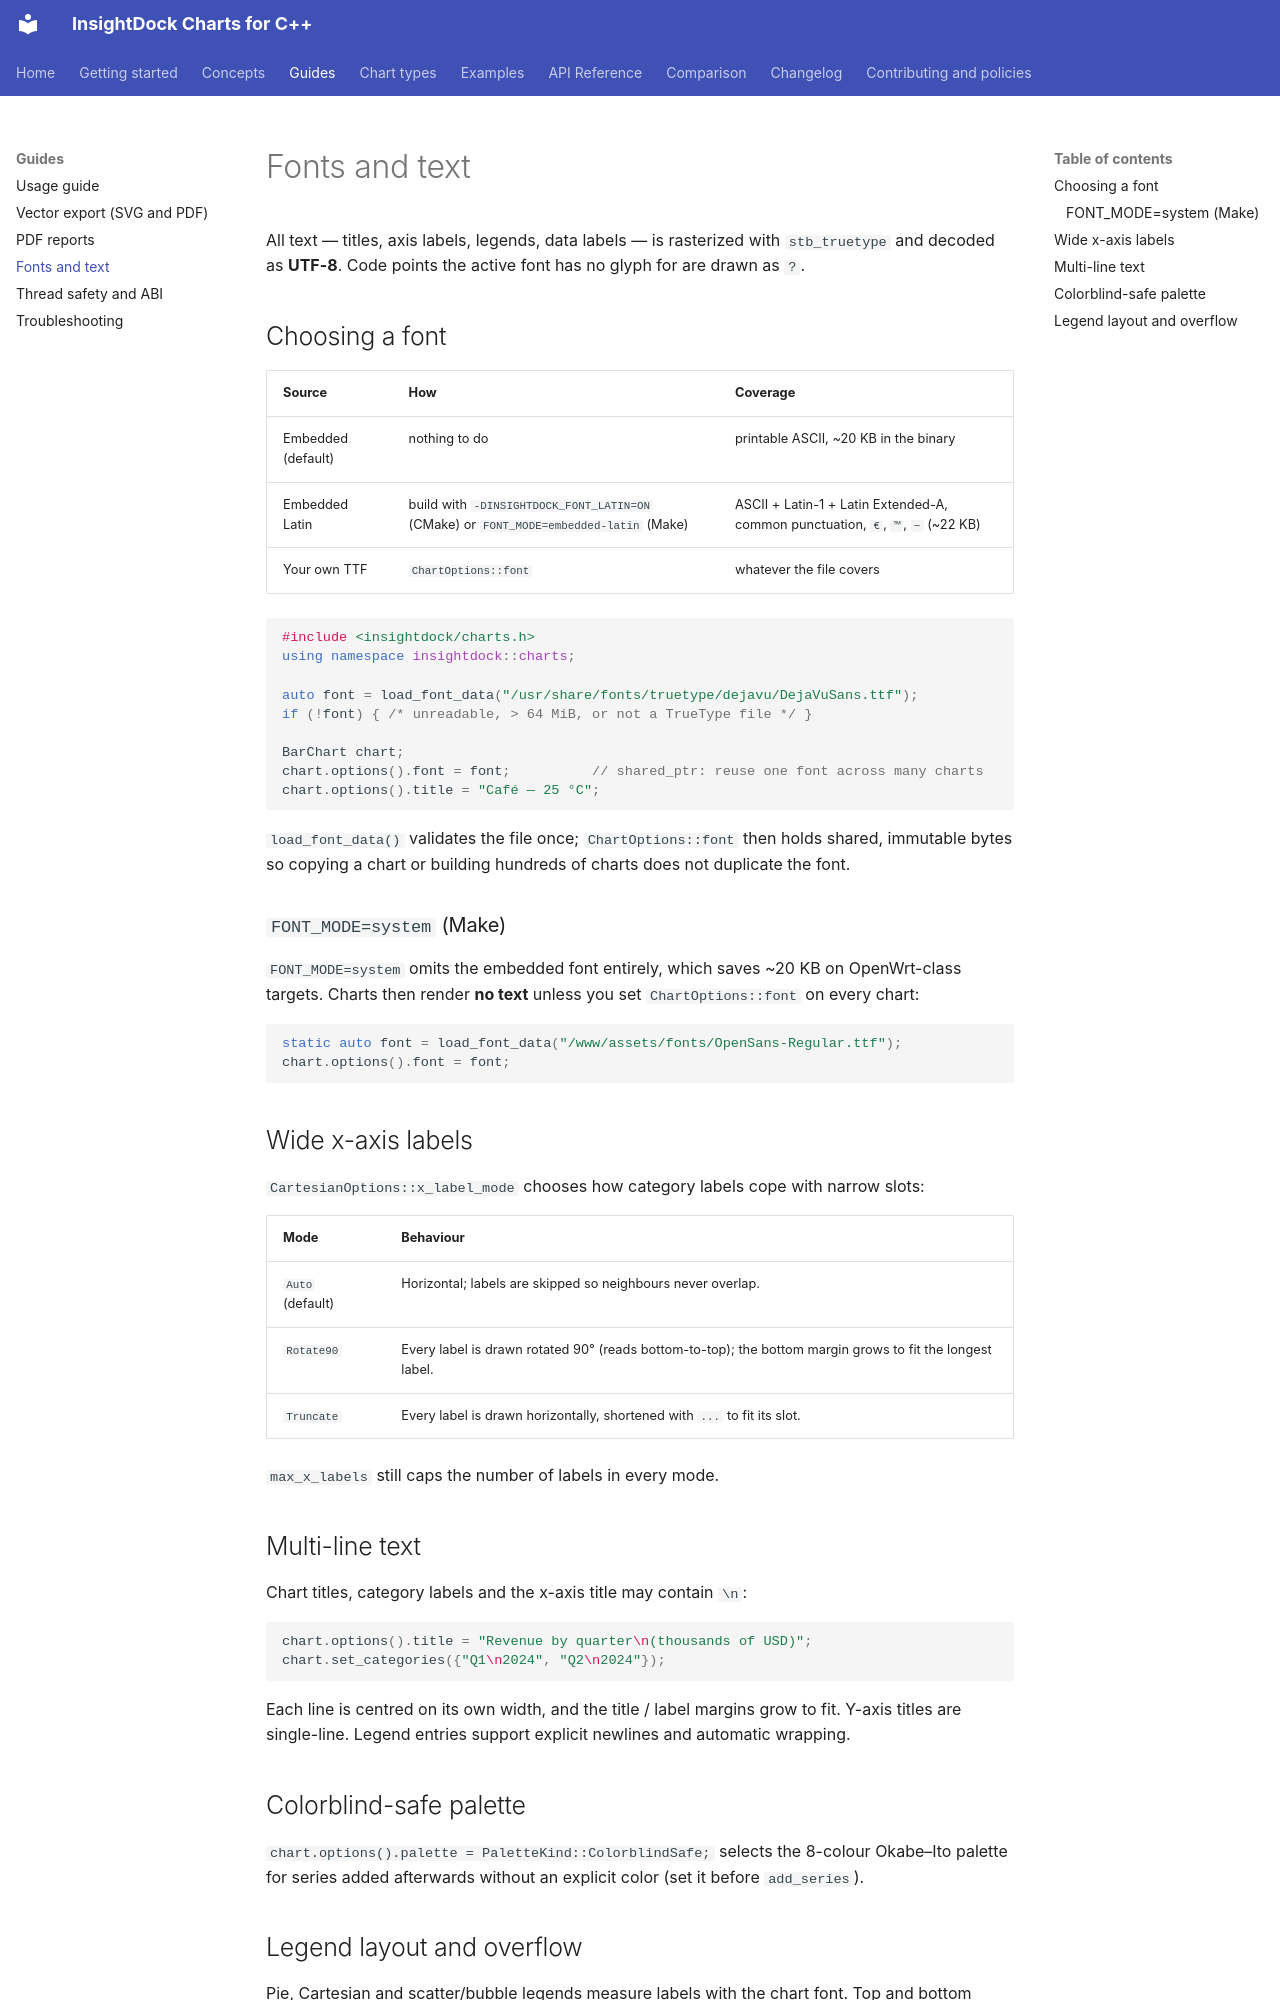

repository: aavazir/insightdock-charts · page: guides/fonts-and-text/index.html · generator: mkdocs

# Fonts and text

All text — titles, axis labels, legends, data labels — is rasterized with `stb_truetype` and
decoded as **UTF-8**. Code points the active font has no glyph for are drawn as `?`.

## Choosing a font

| Source | How | Coverage |
|---|---|---|
| Embedded (default) | nothing to do | printable ASCII, ~20 KB in the binary |
| Embedded Latin | build with `-DINSIGHTDOCK_FONT_LATIN=ON` (CMake) or `FONT_MODE=embedded-latin` (Make) | ASCII + Latin-1 + Latin Extended-A, common punctuation, `€`, `™`, `−` (~22 KB) |
| Your own TTF | `ChartOptions::font` | whatever the file covers |

```cpp
#include <insightdock/charts.h>
using namespace insightdock::charts;

auto font = load_font_data("/usr/share/fonts/truetype/dejavu/DejaVuSans.ttf");
if (!font) { /* unreadable, > 64 MiB, or not a TrueType file */ }

BarChart chart;
chart.options().font = font;          // shared_ptr: reuse one font across many charts
chart.options().title = "Café — 25 °C";
```

`load_font_data()` validates the file once; `ChartOptions::font` then holds shared, immutable bytes
so copying a chart or building hundreds of charts does not duplicate the font.

### `FONT_MODE=system` (Make)

`FONT_MODE=system` omits the embedded font entirely, which saves ~20 KB on OpenWrt-class targets.
Charts then render **no text** unless you set `ChartOptions::font` on every chart:

```cpp
static auto font = load_font_data("/www/assets/fonts/OpenSans-Regular.ttf");
chart.options().font = font;
```

## Wide x-axis labels

`CartesianOptions::x_label_mode` chooses how category labels cope with narrow slots:

| Mode | Behaviour |
|---|---|
| `Auto` (default) | Horizontal; labels are skipped so neighbours never overlap. |
| `Rotate90` | Every label is drawn rotated 90° (reads bottom-to-top); the bottom margin grows to fit the longest label. |
| `Truncate` | Every label is drawn horizontally, shortened with `...` to fit its slot. |

`max_x_labels` still caps the number of labels in every mode.

## Multi-line text

Chart titles, category labels and the x-axis title may contain `\n`:

```cpp
chart.options().title = "Revenue by quarter\n(thousands of USD)";
chart.set_categories({"Q1\n2024", "Q2\n2024"});
```

Each line is centred on its own width, and the title / label margins grow to fit. Y-axis
titles are single-line. Legend entries support explicit newlines and automatic wrapping.

## Colorblind-safe palette

`chart.options().palette = PaletteKind::ColorblindSafe;` selects the 8-colour Okabe–Ito palette
for series added afterwards without an explicit color (set it before `add_series`).
